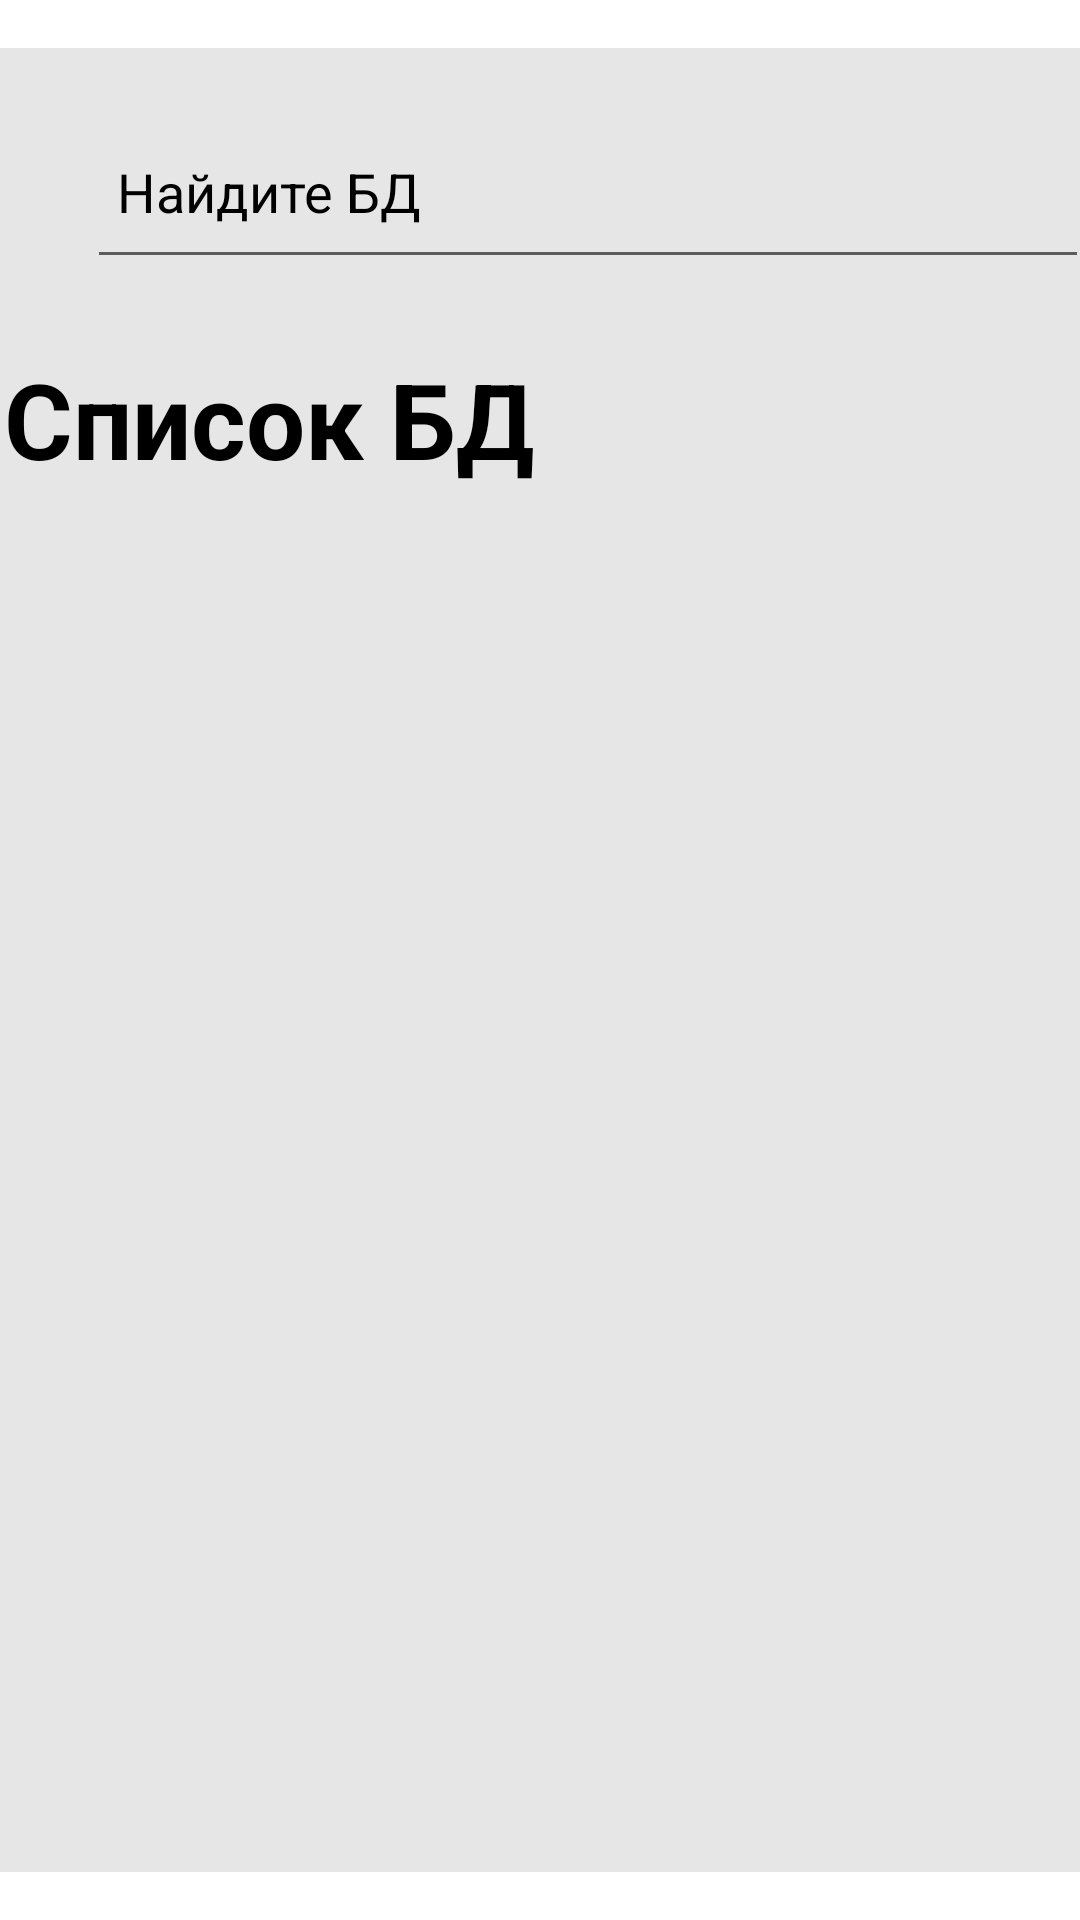

Reconstruct the res/layout file that produces this screen, plus the resources it refers to.
<!-- AndroidManifest.xml: application theme Theme.Ithacaton -->
<!-- res/layout/activity_list_of_d_b.xml -->
<?xml version="1.0" encoding="utf-8"?>
<androidx.constraintlayout.widget.ConstraintLayout xmlns:android="http://schemas.android.com/apk/res/android"
    xmlns:app="http://schemas.android.com/apk/res-auto"
    xmlns:tools="http://schemas.android.com/tools"
    android:layout_width="match_parent"
    android:layout_height="match_parent"
    tools:context=".Users.ListOfDBActivity">



    <androidx.constraintlayout.widget.ConstraintLayout
        android:layout_width="387dp"
        android:layout_height="608dp"
        android:background="@drawable/bg"
        app:layout_constraintBottom_toBottomOf="parent"
        app:layout_constraintEnd_toEndOf="parent"
        app:layout_constraintStart_toStartOf="parent"
        app:layout_constraintTop_toTopOf="parent">

        <EditText
            android:id="@+id/search"
            android:layout_width="334dp"
            android:layout_height="58dp"
            android:hint="Найдите БД"
            android:padding="10dp"
            android:textColorHint="#000"
            app:layout_constraintBottom_toTopOf="@+id/textView3"
            app:layout_constraintEnd_toEndOf="parent"
            app:layout_constraintHorizontal_bias="0.792"
            app:layout_constraintStart_toStartOf="parent"
            app:layout_constraintTop_toTopOf="parent"
            app:layout_constraintVertical_bias="0.446" />

        <ImageView
            android:layout_width="50dp"
            android:layout_height="50dp"
            android:src="@drawable/search"
            app:layout_constraintBottom_toBottomOf="@+id/search"
            app:layout_constraintEnd_toStartOf="@+id/search"
            app:layout_constraintStart_toStartOf="parent"
            app:layout_constraintTop_toTopOf="@+id/search" />


        <TextView
            android:id="@+id/textView3"
            android:layout_width="wrap_content"
            android:layout_height="wrap_content"
            android:text="Список БД"
            android:textColor="#000"
            android:textSize="35dp"
            android:textStyle="bold"
            app:layout_constraintBottom_toBottomOf="parent"
            app:layout_constraintEnd_toEndOf="parent"
            app:layout_constraintHorizontal_bias="0.068"
            app:layout_constraintStart_toStartOf="parent"
            app:layout_constraintTop_toTopOf="parent"
            app:layout_constraintVertical_bias="0.179" />

        <androidx.recyclerview.widget.RecyclerView
            android:id="@+id/rv"
            android:layout_width="match_parent"
            android:layout_height="460dp"
            app:layout_constraintBottom_toBottomOf="parent"
            app:layout_constraintEnd_toEndOf="parent"
            app:layout_constraintHorizontal_bias="0.0"
            app:layout_constraintStart_toStartOf="parent"
            app:layout_constraintTop_toBottomOf="@+id/textView3"
            app:layout_constraintVertical_bias="0.141" />


    </androidx.constraintlayout.widget.ConstraintLayout>


</androidx.constraintlayout.widget.ConstraintLayout>
<!-- resources referenced by this layout -->
<resources>
  <!-- drawable bg: png bitmap (drawable, 2227 bytes) -->
  <style name="Theme.Ithacaton" parent="Theme.MaterialComponents.DayNight.DarkActionBar">
          
          <item name="colorPrimary">@color/purple_500</item>
          <item name="colorPrimaryVariant">@color/purple_700</item>
          <item name="colorOnPrimary">@color/white</item>
          
          <item name="colorSecondary">@color/teal_200</item>
          <item name="colorSecondaryVariant">@color/teal_700</item>
          <item name="colorOnSecondary">@color/black</item>
          
          <item name="android:statusBarColor" tools:targetApi="l">?attr/colorPrimaryVariant</item>
          
      </style>
  <!-- not gathered from this repository: default colours our renderer supplied (Android Studio template values) -->
  <color name="purple_500">#FF6200EE</color>
  <color name="purple_700">#FF3700B3</color>
  <color name="teal_200">#FF03DAC5</color>
  <color name="teal_700">#FF018786</color>
  <color name="black">#FF000000</color>
  <color name="white">#FFFFFFFF</color>
</resources>
